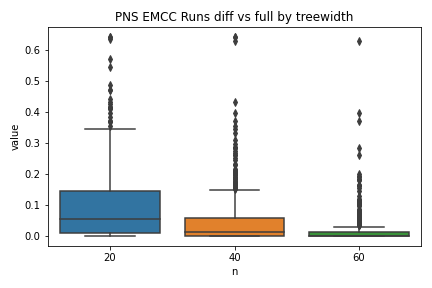

Values plotted in this chart, from the file beside it:
, n, value
0, 20, 0.1684
1, 20, 0.06125
2, 20, 0.137
3, 20, 0.1926
4, 20, 0.01094
5, 20, 0.04319
6, 20, 0.008833
7, 20, 0.002754
8, 20, 0.002754
9, 20, 0.0005545
10, 20, 0.0431
11, 20, 7.04593069714135e-05
12, 20, 0.0
13, 20, 0.01687
14, 20, 0.1479
15, 20, 0.0
16, 20, 0.0
17, 20, 0.0003298
18, 20, 0.1076
19, 20, 0.1519
20, 20, 0.2273
21, 20, 0.0
22, 20, 0.005211
23, 20, 0.0
24, 20, 0.04841
25, 20, 0.0702
26, 20, 0.0651
27, 20, 0.0008801
28, 20, 0.002678
29, 20, 0.07506
30, 20, 0.1363
31, 20, 0.1645
32, 20, 0.219
33, 20, 0.05907
34, 20, 0.0001548
35, 20, 0.0001548
36, 20, 0.0001144
37, 20, 0.003639
38, 20, 0.0474
39, 20, 0.1083
40, 20, 0.04375
41, 20, 0.1208
42, 20, 0.1188
43, 20, 0.07236
44, 20, 0.06351
45, 20, 0.001913
46, 20, 0.004908
47, 20, 0.00671
48, 20, 0.003081
49, 20, 0.01766
50, 20, 0.05115
51, 20, 0.05115
52, 20, 0.08217
53, 20, 0.1293
54, 20, 0.002346
55, 20, 0.02872
56, 20, 0.0611
57, 20, 0.01011
58, 20, 0.03931
59, 20, 0.08029
... 1,506 more rows
